Dataset: data (GitHub, Achuthan2909/Heart-Disease-Analysis-using-ECG-Spectrograms-and-SHAP). Classes: APC, LBB, NOR, PVC, RBB.

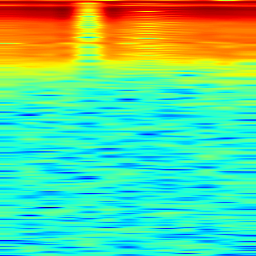
Label: RBB

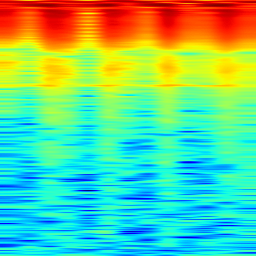
Label: PVC

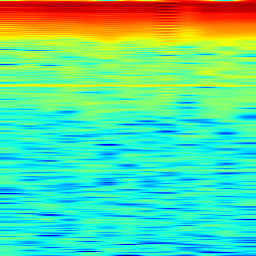
Label: NOR

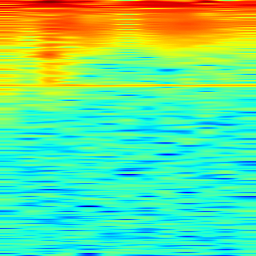
Label: LBB

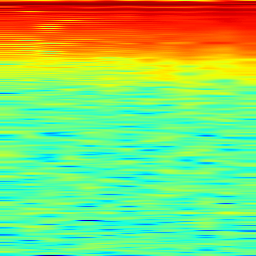
Label: APC

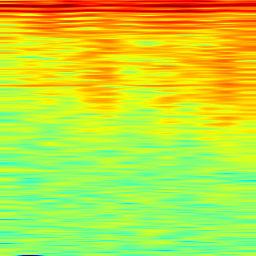
Label: APC
